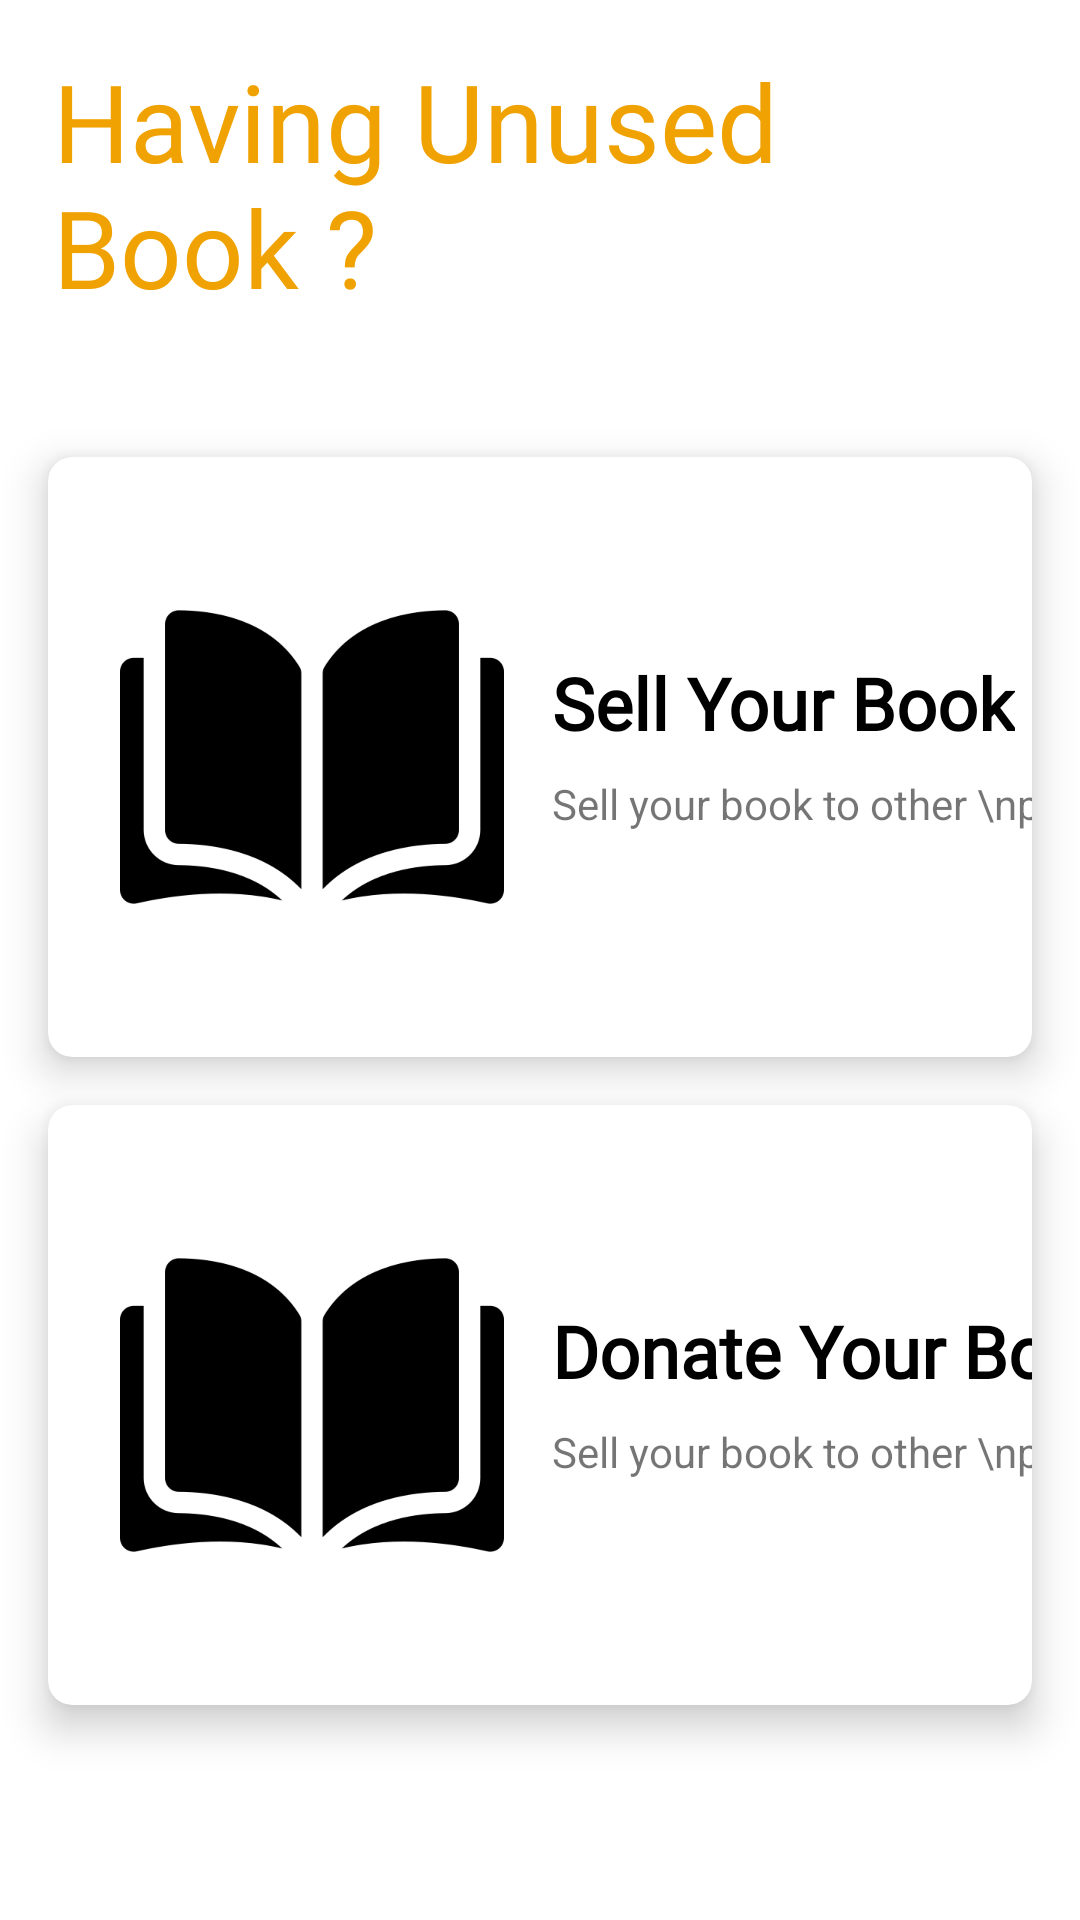

Layout XML and referenced resources for this Android screen:
<!-- AndroidManifest.xml: application theme AppTheme -->
<!-- res/layout/fragment_sell_menu.xml -->
<?xml version="1.0" encoding="utf-8"?>
<androidx.constraintlayout.widget.ConstraintLayout xmlns:android="http://schemas.android.com/apk/res/android"
    xmlns:app="http://schemas.android.com/apk/res-auto"
    xmlns:tools="http://schemas.android.com/tools"
    android:layout_width="match_parent"
    android:layout_height="match_parent"
    tools:context=".screens.mainmenu.SellMenu">


    <androidx.cardview.widget.CardView
        android:id="@+id/btn_donate"
        android:layout_width="0dp"
        android:layout_height="200dp"
        android:layout_marginTop="16dp"
        app:cardCornerRadius="8dp"
        app:cardElevation="8dp"
        app:cardMaxElevation="8dp"
        app:layout_constraintEnd_toEndOf="@+id/btn_sell"
        app:layout_constraintHorizontal_bias="0.0"
        app:layout_constraintStart_toStartOf="@+id/btn_sell"
        app:layout_constraintTop_toBottomOf="@+id/btn_sell" >

        <androidx.constraintlayout.widget.ConstraintLayout
            android:layout_width="match_parent"
            android:layout_height="match_parent">

            <ImageView
                android:id="@+id/imageView7"
                android:layout_width="128dp"
                android:layout_height="128dp"
                android:layout_marginStart="24dp"
                android:src="@drawable/openbook"
                app:layout_constraintBottom_toBottomOf="parent"
                app:layout_constraintStart_toStartOf="parent"
                app:layout_constraintTop_toTopOf="parent" />

            <TextView
                android:id="@+id/textView17"
                android:layout_width="wrap_content"
                android:layout_height="wrap_content"
                android:layout_marginStart="16dp"
                android:fontFamily="@font/nunito_sans_bold"
                android:text="Donate Your Book"
                android:textColor="#000000"
                android:textSize="24sp"
                android:textStyle="bold"
                app:layout_constraintBottom_toBottomOf="@+id/imageView7"
                app:layout_constraintStart_toEndOf="@+id/imageView7"
                app:layout_constraintTop_toTopOf="@+id/imageView7"
                app:layout_constraintVertical_bias="0.31" />

            <TextView
                android:id="@+id/textView16"
                android:layout_width="wrap_content"
                android:layout_height="wrap_content"
                android:layout_marginTop="8dp"
                android:singleLine="false"
                android:text="Sell your book to other \npeople who need it "
                app:layout_constraintEnd_toEndOf="parent"
                app:layout_constraintHorizontal_bias="0.0"
                app:layout_constraintStart_toStartOf="@+id/textView17"
                app:layout_constraintTop_toBottomOf="@+id/textView17" />
        </androidx.constraintlayout.widget.ConstraintLayout>
    </androidx.cardview.widget.CardView>

    <TextView
        android:id="@+id/textView3"
        android:layout_width="250dp"
        android:layout_height="wrap_content"
        android:layout_marginTop="16dp"
        android:fontFamily="@font/nunito_sans_bold"
        android:text="@string/having_unused_book"
        android:textColor="@color/colorPrimary"
        android:textSize="36sp"
        app:layout_constraintEnd_toEndOf="parent"
        app:layout_constraintHorizontal_bias="0.16"
        app:layout_constraintStart_toStartOf="parent"
        app:layout_constraintTop_toTopOf="parent" />

    <androidx.cardview.widget.CardView
        android:id="@+id/btn_sell"
        android:layout_width="0dp"
        android:layout_height="200dp"
        android:layout_marginStart="16dp"
        android:layout_marginTop="46dp"
        android:layout_marginEnd="16dp"
        app:cardCornerRadius="8dp"
        app:cardElevation="8dp"
        app:cardMaxElevation="8dp"
        app:layout_constraintEnd_toEndOf="parent"
        app:layout_constraintStart_toStartOf="parent"
        app:layout_constraintTop_toBottomOf="@+id/textView3">

        <androidx.constraintlayout.widget.ConstraintLayout
            android:layout_width="match_parent"
            android:layout_height="match_parent">

            <ImageView
                android:id="@+id/imageView6"
                android:layout_width="128dp"
                android:layout_height="128dp"
                android:layout_marginStart="24dp"
                android:src="@drawable/openbook"
                app:layout_constraintBottom_toBottomOf="parent"
                app:layout_constraintStart_toStartOf="parent"
                app:layout_constraintTop_toTopOf="parent" />

            <TextView
                android:id="@+id/textView14"
                android:layout_width="wrap_content"
                android:layout_height="wrap_content"
                android:layout_marginStart="16dp"
                android:fontFamily="@font/nunito_sans_bold"
                android:text="Sell Your Book"
                android:textColor="#000000"
                android:textSize="24sp"
                android:textStyle="bold"
                app:layout_constraintBottom_toBottomOf="@+id/imageView6"
                app:layout_constraintStart_toEndOf="@+id/imageView6"
                app:layout_constraintTop_toTopOf="@+id/imageView6"
                app:layout_constraintVertical_bias="0.31" />

            <TextView
                android:id="@+id/textView15"
                android:layout_width="wrap_content"
                android:layout_height="wrap_content"
                android:layout_marginTop="8dp"
                android:singleLine="false"
                android:text="Sell your book to other \npeople who need it "
                app:layout_constraintEnd_toEndOf="parent"
                app:layout_constraintHorizontal_bias="0.0"
                app:layout_constraintStart_toStartOf="@+id/textView14"
                app:layout_constraintTop_toBottomOf="@+id/textView14" />
        </androidx.constraintlayout.widget.ConstraintLayout>
    </androidx.cardview.widget.CardView>
</androidx.constraintlayout.widget.ConstraintLayout>
<!-- resources referenced by this layout -->
<resources>
  <color name="colorPrimary">#F0A202</color>
  <!-- drawable openbook: png bitmap (drawable, 7561 bytes) -->
  <string name="having_unused_book">Having Unused Book ?</string>
  <style name="AppTheme" parent="Theme.MaterialComponents.Light.DarkActionBar">
          
          <item name="colorPrimary">@color/colorPrimary</item>
          <item name="colorPrimaryDark">@color/colorPrimaryDark</item>
          <item name="colorAccent">@color/colorAccent</item>
      </style>
  <color name="colorPrimaryDark">#F18805</color>
  <color name="colorAccent">#FFFFFF</color>
</resources>
